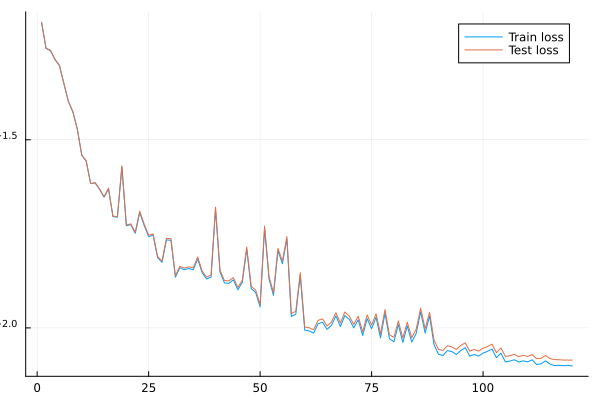

Source data for this figure (header and first rows):
Train; Test
0.06466; 0.06495
0.05526; 0.05539
0.05452; 0.05467
0.05158; 0.05174
0.04978; 0.0499
0.04455; 0.04459
0.03998; 0.04002
0.03754; 0.03757
0.03376; 0.03381
0.02879; 0.02882
0.02772; 0.02778
0.02418; 0.02417
0.02428; 0.02432
0.02334; 0.02341
0.02225; 0.02231
0.0234; 0.02351
0.01976; 0.01982
0.01969; 0.01976
0.02676; 0.02697
0.01868; 0.01877
0.01881; 0.0189
0.01784; 0.01795
0.02026; 0.02043
0.01873; 0.01888
0.01748; 0.01762
0.01764; 0.01778
0.01539; 0.01549
0.01493; 0.01504
0.01714; 0.01729
0.0171; 0.01728
0.01363; 0.01375
0.01445; 0.01457
0.01428; 0.01443
0.01438; 0.01453
0.01427; 0.01444
0.01526; 0.01543
0.01401; 0.01416
0.01349; 0.01365
0.01364; 0.01382
0.02066; 0.02094
0.01409; 0.01425
0.01316; 0.01335
0.01314; 0.01333
0.01342; 0.0136
0.01262; 0.01281
0.01321; 0.01338
0.01619; 0.01641
0.01272; 0.0129
0.01242; 0.0126
0.01137; 0.01154
0.01838; 0.01865
0.01347; 0.01369
0.01221; 0.0124
0.01603; 0.01627
0.01481; 0.01504
0.01722; 0.01748
0.01073; 0.01093
0.01087; 0.01107
0.01379; 0.01402
0.009863; 0.01006
... 60 more rows
